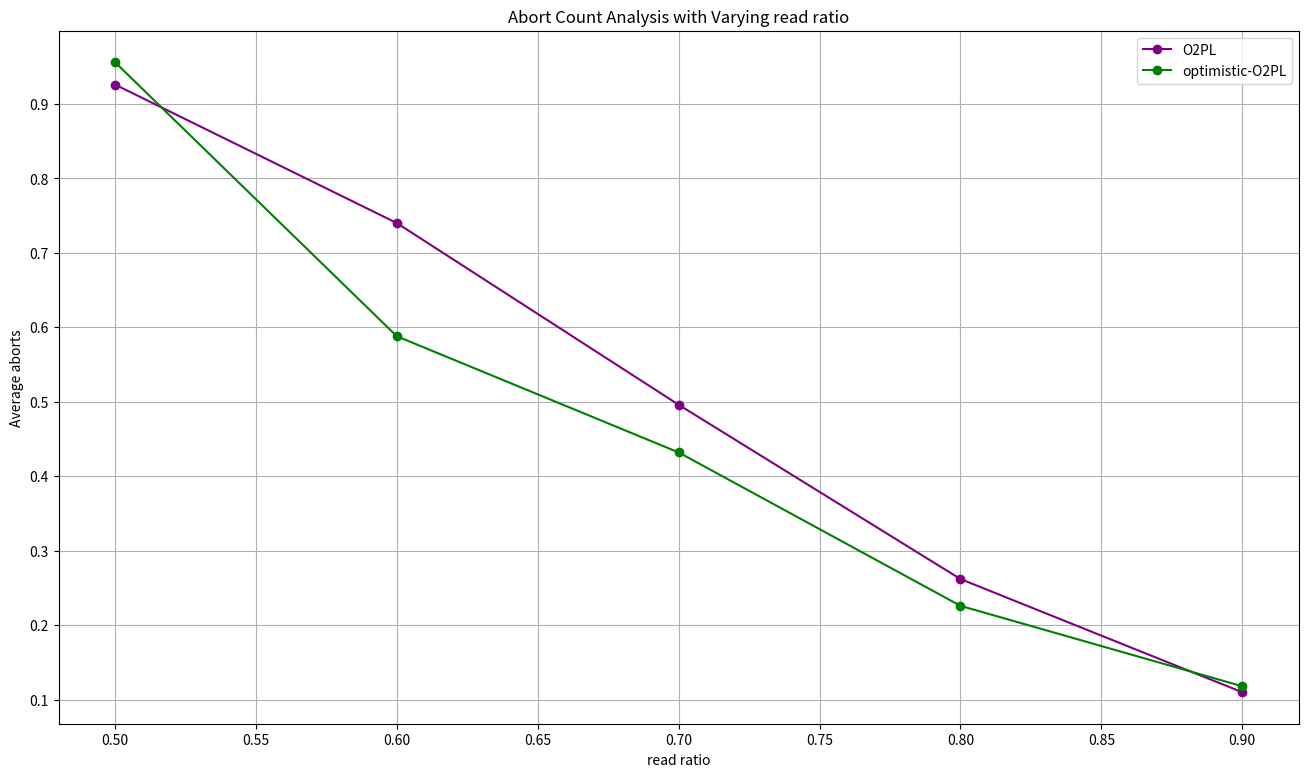

This figure's Python source: (Note: this script raises an exception after producing the figure.)
import matplotlib.pyplot as plt
import os
import numpy as np

# Data
rr = [0.5, 0.6, 0.7, 0.8, 0.9]
O2PL =[0.926, 0.74, 0.496, 0.262, 0.11]
OO2PL = [0.956, 0.588, 0.432, 0.226, 0.118]

# make a big plot
plt.figure(figsize=(16, 9))
plt.yticks(np.arange(0, 1, 0.1)) 

# plot data
plt.plot(rr, O2PL, label='O2PL', marker='o', color='purple')
plt.plot(rr, OO2PL, label='optimistic-O2PL', marker='o', color='green')

# show grid lines
plt.grid(True)

plt.xlabel('read ratio')
plt.ylabel('Average aborts')
plt.title('Abort Count Analysis with Varying read ratio')
plt.legend()
script_name = os.path.splitext(os.path.basename(__file__))[0]
plt.savefig(f"{script_name}.png")
plt.show()